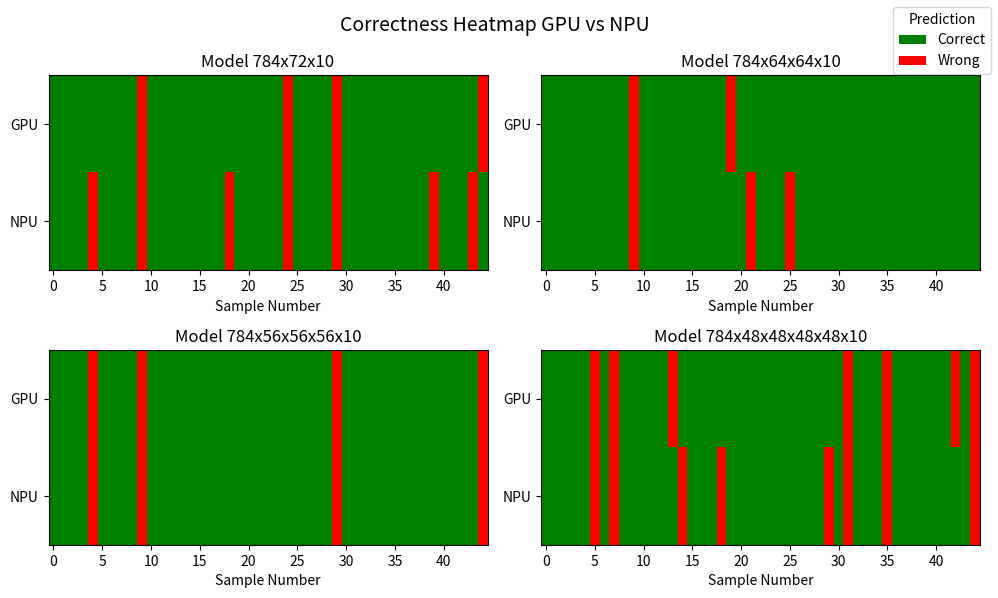

Write Python code to recreate this figure.


class Result():
    def __init__(self, model_name, gpu, gpu_acc, npu, npu_acc, target):
        self.model_name = model_name
        self.gpu = gpu
        self.gpu_acc = gpu_acc
        self.npu = npu
        self.npu_acc = npu_acc
        self.target = target



model_list = [
    Result(
        model_name="784x72x10",
        gpu = [6, 5, 1, 0, 8, 6, 0, 7, 1, 6, 4, 2, 3, 6, 5, 5, 8, 4, 8, 4, 6, 8, 3, 4, 5, 5, 2, 2, 8, 3, 4, 5, 4, 0, 4, 5, 4, 3, 3, 8, 3, 2, 6, 8, 3],
        gpu_acc=91.111,
        npu = [6, 5, 1, 0, 3, 6, 0, 7, 1, 6, 4, 2, 3, 6, 5, 5, 8, 4, 5, 4, 6, 8, 3, 4, 5, 5, 2, 2, 8, 3, 4, 5, 4, 0, 4, 5, 4, 3, 3, 2, 3, 2, 6, 5, 2],
        npu_acc=84.4444,
        target=[6, 5, 1, 0, 8, 6, 0, 7, 1, 0, 4, 2, 3, 6, 5, 5, 8, 4, 8, 4, 6, 8, 3, 4, 3, 5, 2, 2, 8, 8, 4, 5, 4, 0, 4, 5, 4, 3, 3, 8, 3, 2, 6, 8, 2]
    ),

    Result(
        model_name="784x64x64x10",
        gpu = [7, 2, 4, 1, 4, 3, 5, 6, 7, 2, 7, 2, 3, 5, 9, 9, 9, 1, 4, 9, 0, 2, 2, 4, 9, 7, 0, 9, 7, 7, 2, 8, 9, 7, 7, 8, 2, 1, 5, 9, 0, 0, 2, 2, 9],
        gpu_acc=95.555555,
        npu = [7, 2, 4, 1, 4, 3, 5, 6, 7, 3, 7, 2, 3, 5, 9, 9, 9, 1, 4, 4, 0, 4, 2, 4, 9, 3, 0, 9, 7, 7, 2, 8, 9, 7, 7, 8, 2, 1, 5, 9, 0, 0, 2, 2, 9],
        npu_acc=93.3333,
        target=[7, 2, 4, 1, 4, 3, 5, 6, 7, 5, 7, 2, 3, 5, 9, 9, 9, 1, 4, 4, 0, 2, 2, 4, 9, 7, 0, 9, 7, 7, 2, 8, 9, 7, 7, 8, 2, 1, 5, 9, 0, 0, 2, 2, 9],
    ),

    Result(
        model_name="784x56x56x56x10",
        gpu = [6, 5, 1, 0, 3, 6, 0, 7, 1, 6, 4, 2, 3, 6, 5, 5, 8, 4, 8, 4, 6, 8, 3, 4, 3, 5, 2, 2, 8, 3, 4, 5, 4, 0, 4, 5, 4, 3, 3, 8, 3, 2, 6, 8, 8],
        gpu_acc=91.1111,
        npu = [6, 5, 1, 0, 3, 6, 0, 7, 1, 6, 4, 2, 3, 6, 5, 5, 8, 4, 8, 4, 6, 8, 3, 4, 3, 5, 2, 2, 8, 3, 4, 5, 4, 0, 4, 5, 4, 3, 3, 8, 3, 2, 6, 8, 3],
        npu_acc=91.11111,
        target=[6, 5, 1, 0, 8, 6, 0, 7, 1, 0, 4, 2, 3, 6, 5, 5, 8, 4, 8, 4, 6, 8, 3, 4, 3, 5, 2, 2, 8, 8, 4, 5, 4, 0, 4, 5, 4, 3, 3, 8, 3, 2, 6, 8, 2],
    ),


    Result(
        model_name="784x48x48x48x48x10",
        gpu = [6, 3, 1, 0, 2, 1, 1, 8, 6, 8, 9, 4, 1, 2, 3, 7, 6, 5, 9, 9, 3, 8, 7, 2, 8, 9, 2, 2, 9, 9, 7, 6, 3, 6, 2, 9, 3, 7, 9, 0, 0, 0, 8, 6, 5],
        gpu_acc=84.444444,
        npu = [6, 3, 1, 0, 2, 7, 1, 8, 6, 8, 9, 4, 1, 6, 0, 7, 6, 5, 7, 9, 3, 8, 7, 2, 8, 9, 2, 2, 9, 7, 7, 0, 3, 6, 2, 1, 3, 7, 9, 0, 0, 0, 5, 6, 0],
        npu_acc=82.22222,
        target=[6, 3, 1, 0, 2, 9, 1, 5, 6, 8, 9, 4, 1, 6, 3, 7, 6, 5, 9, 9, 3, 8, 7, 2, 8, 9, 2, 2, 9, 9, 7, 5, 3, 6, 2, 8, 3, 7, 9, 0, 0, 0, 5, 6, 6]
    )


]





import matplotlib.pyplot as plt
import numpy as np
from matplotlib.colors import ListedColormap
from matplotlib.patches import Patch



def analyze_results(result: Result):
    gpu_correct = np.array(result.gpu) == np.array(result.target)
    npu_correct = np.array(result.npu) == np.array(result.target)

    both_correct = np.sum(gpu_correct & npu_correct)
    both_wrong = np.sum(~gpu_correct & ~npu_correct)
    gpu_only = np.sum(gpu_correct & ~npu_correct)
    npu_only = np.sum(~gpu_correct & npu_correct)

    return gpu_correct, npu_correct, both_correct, both_wrong, gpu_only, npu_only




# Example with your model_list
fig, axes = plt.subplots(2, 2, figsize=(10, 6))
axes = axes.flatten()
fig.suptitle(f"Correctness Heatmap GPU vs NPU", fontsize=14)


for idx, res in enumerate(model_list):
    gpu_correct, npu_correct, _, _, _, _ = analyze_results(res)
    heatmap = np.vstack([gpu_correct, npu_correct])

    # Two-color colormap: 0=red (wrong), 1=green (correct)
    im = axes[idx].imshow(heatmap, cmap=ListedColormap(['red', 'green']), aspect='auto')
    axes[idx].set_yticks([0, 1])
    axes[idx].set_yticklabels(["GPU", "NPU"])
    #axes[idx].set_xticks([])
    axes[idx].set_title(f"Model {res.model_name}")

    # Set x-axis to sample indices
    #axes[idx].set_xticks(np.arange(heatmap.shape[1]))
    #axes[idx].set_xticklabels(np.arange(1, heatmap.shape[1]+1), rotation=90, fontsize=8)
    axes[idx].set_xlabel("Sample Number")

# Manual legend for two colors
legend_elements = [Patch(facecolor='green', label='Correct'),
                   Patch(facecolor='red', label='Wrong')]
fig.legend(handles=legend_elements, loc='upper right', title="Prediction")

plt.tight_layout()

plt.savefig("correctness_heatmap.svg")
plt.show()